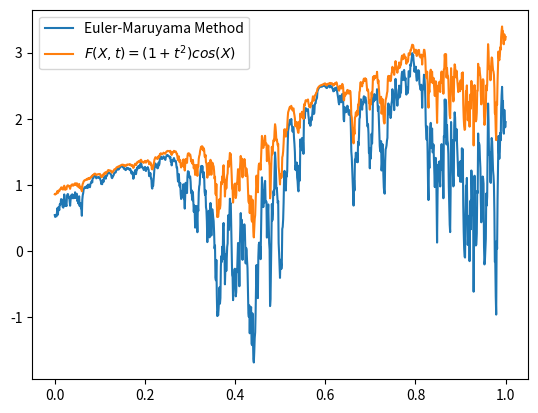

Write the Python code that produced this figure.
"""
[redacted]
Program: hw08_p1b.py
"""

"""
Problem
=======
X = X_t Itô process
dX = f(X,t)dt + g(X,t)dW
F(X,t) -> twice continuously differentiable
mu = 0.5
sigma = 3
F(X,t) = (1+t^2) cos(X) => True Solution

Todo: Plot the comparision between the True Solution and the Euler-Maruyama method!
"""

import os
import numpy as np
import matplotlib.pyplot as plt

# define the function for Standard Brownian Motion
def Standard_Brownian_Motion(T, N):
    # defining the time step
    dt = T/N
    S_0 = 0
    ds = np.random.normal(scale=np.sqrt(dt), size=(N-1)) # generating the random numbers
    dw = np.insert(ds, [0], [S_0]) # inserting the initial value
    dw = np.cumsum(dw) # cumulating the random numbers
    return dw

# define the fnction for Geometric Brownian Motion
def Geometric_Brownian_Motion(w,mu, sigma, S_0, T, N):
    t = np.linspace(0, T, N)
    S = S_0 * np.exp((mu - (sigma**2)/2) * t + sigma * w)
    return S

# define the function for Euler-Maruyama method
def EulerMaruyama(w,mu, sigma, S_0, T, N):
    dt = T/N
    t = np.linspace(0, T, N)
    S = np.zeros(N)
    S[0] = np.cos(1)
    for i in range(1, t.size):
        # W_i = np.random.normal(0, np.sqrt(dt)) # 
        # S[i] = (S[i-1]) + (mu * S[i-1] * dt) + (sigma * S[i-1] * (w[i] - w[i-1]))
        S[i] = (S[i-1] + (((2*S[i-1]/(1+t[i-1])) - mu*np.arccos(S[i-1]/(1+t[i-1])**2)*(np.sqrt((1+t[i-1])**4 - S[i-1]**2)) - (sigma**2/2)*S[i-1]*(np.arccos(S[i-1]/(1+t[i-1])**2))**2) *dt - sigma*np.arccos(S[i-1]/(1+t[i-1])**2)*(np.sqrt((1+t[i-1])**4 - S[i-1]**2)*(w[i] - w[i-1])) ) )
        # S[i] = (S[i-1] + (((2*S[i-1]/(1+t[i-1])) - mu*np.arccos(S[i-1]/(1+t[i-1])**2)(np.sqrt((1+t[i-1])**4 )))))

    return S

# define the function for True solution
def TrueSolution(t, s):
    out = (1 + t)**2 * np.cos(s)
    return out

# define the main function
if __name__ == "__main__":
    # define the parameters
    mu = 0.5
    sigma = 3
    S_0 = np.cos(1)
    T = 1
    N = 1000
    t = np.linspace(0, T, N)

    # generate the standard brownian motion
    w = Standard_Brownian_Motion(T, N)

    # generate the geometric brownian motion
    S = Geometric_Brownian_Motion(w, mu, sigma, S_0, T, N)

    # generate the euler-maruyama method
    S1 = EulerMaruyama(w, mu, sigma, S_0, T, N)

    # generate the true solution
    s = TrueSolution(t, S)

    # plot the graph
    plt.plot(t, S1, label = "Euler-Maruyama Method")
    plt.plot(t, s, label = "$F(X,t) = (1+t^2) cos(X)$")
    plt.legend()
    # saving the plot to a folder
    if not os.path.exists('plots'):
        os.makedirs('plots')
    # plt.savefig('plots/hw08_p1b.pdf')
    plt.show()